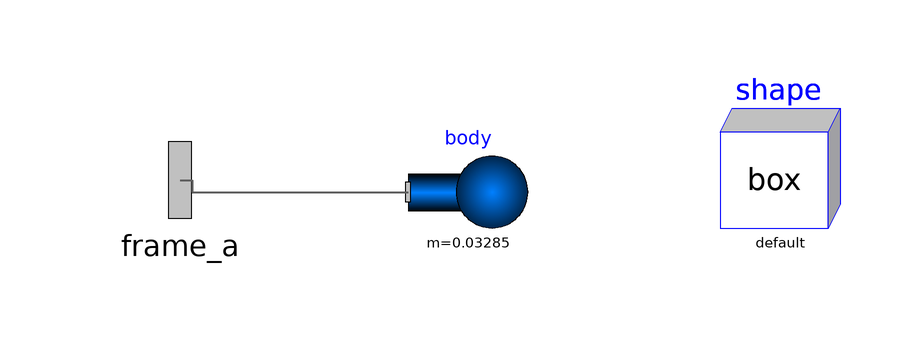

This picture is the connection diagram that the Modelica source below describes through its graphical annotations.

model grouser
    parameter Boolean anim = true;
    input Modelica.Units.SI.Length hg = 0.0125;
    parameter Modelica.Units.SI.Length lg = 0.0144728007;
    parameter Modelica.Units.SI.Length lar = 0.15;
    outer Modelica.Mechanics.MultiBody.World world;
    Modelica.Mechanics.MultiBody.Visualizers.Advanced.Shape shape(
      shapeType="box",
      R=frame_a.R,
      r=frame_a.r_0,
      lengthDirection={0,-1,0},
      widthDirection={0,0,1},
      length=hg,
      width=lar,
      height=lg,
      color={0,0,0},
      specularCoefficient=world.defaultSpecularCoefficient) if anim
      annotation (Placement(transformation(extent={{-6,-2},{14,18}})));
    Modelica.Mechanics.MultiBody.Interfaces.Frame_a frame_a
      annotation (Placement(transformation(extent={{-112,-10},{-80,22}})));
    Modelica.Mechanics.MultiBody.Parts.Body body(
      animation=false,
      r_CM={0,-0.0125*0.5,0},
      m=0.03285,
      I_11=(1/12)*0.03285*(0.0125^2 + 0.15^2),
      I_22=(1/12)*0.03285*(lg^2 + 0.15^2),
      I_33=(1/12)*0.03285*(lg^2 + 0.0125^2))
             annotation (Placement(transformation(extent={{-58,-6},{-38,14}})));
  equation
    connect(frame_a, body.frame_a) annotation (Line(
        points={{-96,6},{-94,6},{-94,4},{-58,4}},
        color={95,95,95},
        thickness=0.5));
    annotation (Icon(coordinateSystem(preserveAspectRatio=false)), Diagram(
          coordinateSystem(preserveAspectRatio=false)));
  end grouser;